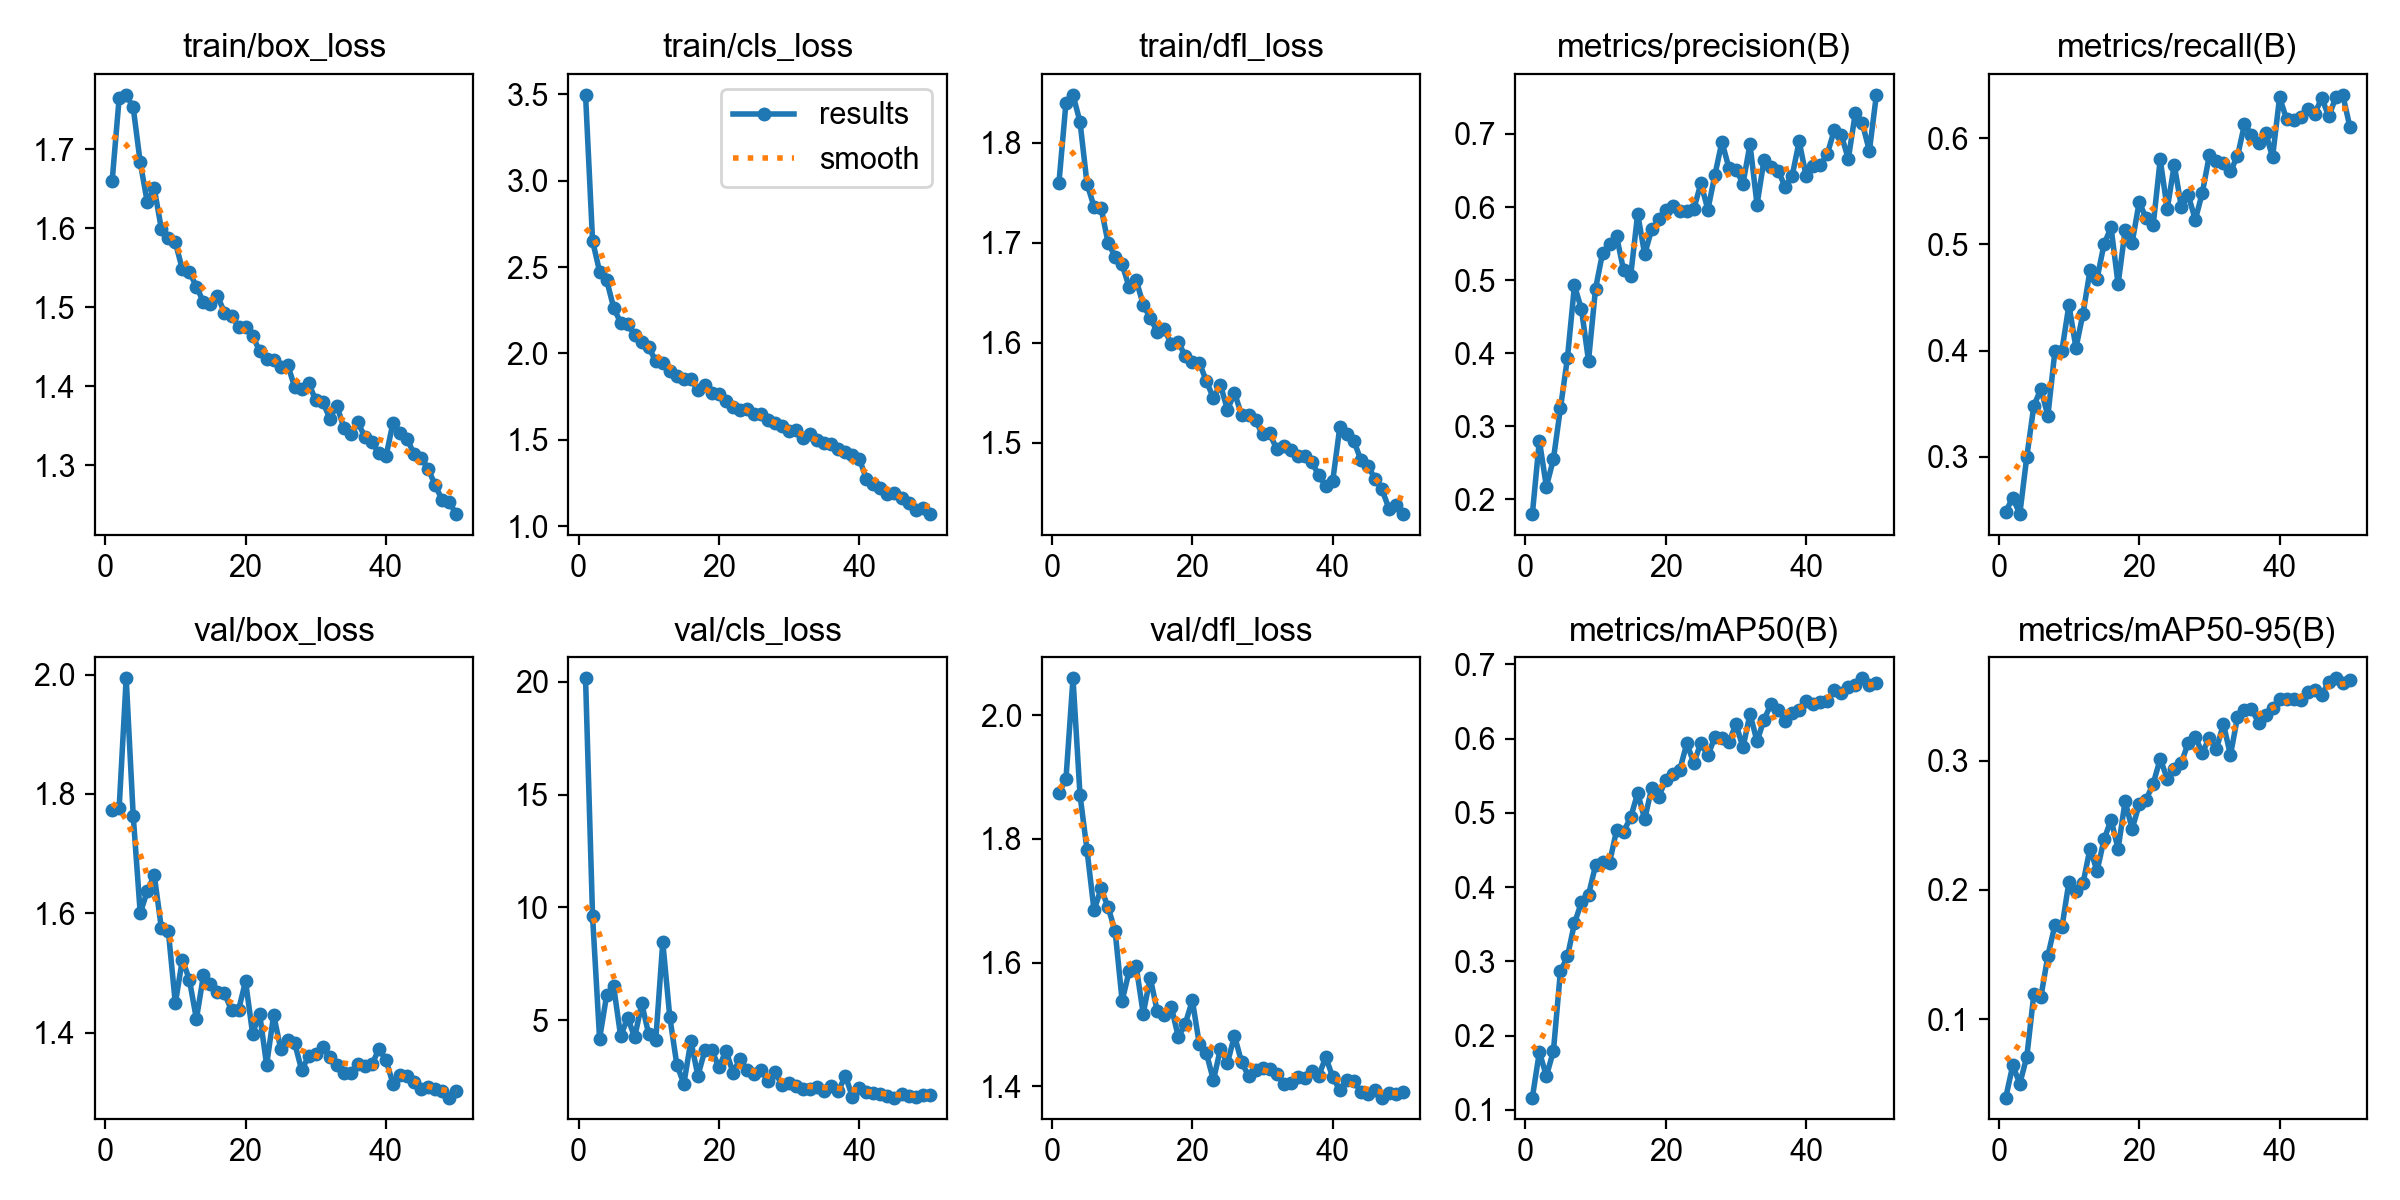

The file beside this chart, header and first rows:
epoch, time, train/box_loss, train/cls_loss, train/dfl_loss, metrics/precision(B), metrics/recall(B), metrics/mAP50(B), metrics/mAP50-95(B), val/box_loss, val/cls_loss, val/dfl_loss, lr/pg0, lr/pg1, lr/pg2
1, 338.6, 1.66, 3.497, 1.76, 0.18, 0.2483, 0.1165, 0.03934, 1.772, 20.15, 1.874, 0.0004752, 0.0004752, 0.0004752
2, 707, 1.765, 2.651, 1.84, 0.2806, 0.2615, 0.1779, 0.06429, 1.777, 9.606, 1.897, 0.0009327, 0.0009327, 0.0009327
3, 1060, 1.769, 2.474, 1.848, 0.2175, 0.246, 0.1455, 0.05007, 1.994, 4.186, 2.059, 0.001371, 0.001371, 0.001371
4, 299.3, 1.753, 2.426, 1.821, 0.2553, 0.3, 0.1792, 0.07098, 1.763, 6.103, 1.871, 0.001344, 0.001344, 0.001344
5, 609.1, 1.683, 2.266, 1.759, 0.3246, 0.3478, 0.2867, 0.1192, 1.6, 6.504, 1.782, 0.001316, 0.001316, 0.001316
6, 922.2, 1.633, 2.177, 1.736, 0.3936, 0.3639, 0.3065, 0.117, 1.637, 4.297, 1.684, 0.001288, 0.001288, 0.001288
7, 1240, 1.651, 2.169, 1.735, 0.4927, 0.3386, 0.3514, 0.149, 1.663, 5.121, 1.72, 0.001259, 0.001259, 0.001259
8, 1555, 1.6, 2.107, 1.7, 0.4599, 0.3994, 0.3797, 0.1728, 1.576, 4.244, 1.689, 0.001231, 0.001231, 0.001231
9, 1872, 1.588, 2.068, 1.686, 0.3898, 0.4, 0.3896, 0.171, 1.57, 5.75, 1.651, 0.001203, 0.001203, 0.001203
10, 2182, 1.582, 2.037, 1.678, 0.4883, 0.443, 0.4292, 0.2062, 1.449, 4.375, 1.538, 0.001174, 0.001174, 0.001174
11, 2496, 1.548, 1.955, 1.655, 0.5371, 0.4025, 0.4336, 0.1992, 1.522, 4.131, 1.586, 0.001146, 0.001146, 0.001146
12, 2805, 1.545, 1.946, 1.663, 0.5489, 0.4347, 0.4331, 0.2051, 1.488, 8.466, 1.594, 0.001118, 0.001118, 0.001118
13, 3111, 1.526, 1.896, 1.638, 0.5599, 0.4754, 0.4767, 0.232, 1.423, 5.138, 1.518, 0.001089, 0.001089, 0.001089
14, 3417, 1.507, 1.87, 1.625, 0.5133, 0.4675, 0.4749, 0.2146, 1.496, 3.039, 1.576, 0.001061, 0.001061, 0.001061
15, 3725, 1.505, 1.85, 1.611, 0.5056, 0.5002, 0.4938, 0.239, 1.481, 2.183, 1.522, 0.001033, 0.001033, 0.001033
16, 4031, 1.515, 1.853, 1.614, 0.5907, 0.516, 0.5265, 0.2542, 1.469, 4.086, 1.515, 0.001005, 0.001005, 0.001005
17, 4337, 1.493, 1.786, 1.599, 0.5353, 0.4625, 0.4915, 0.2318, 1.466, 2.548, 1.529, 0.0009763, 0.0009763, 0.0009763
18, 4643, 1.489, 1.816, 1.601, 0.5698, 0.5131, 0.5334, 0.2685, 1.437, 3.671, 1.48, 0.000948, 0.000948, 0.000948
19, 4949, 1.476, 1.768, 1.587, 0.583, 0.5014, 0.5215, 0.2472, 1.438, 3.668, 1.502, 0.0009197, 0.0009197, 0.0009197
20, 5255, 1.475, 1.767, 1.581, 0.596, 0.5397, 0.5449, 0.2661, 1.486, 2.911, 1.539, 0.0008914, 0.0008914, 0.0008914
21, 5562, 1.464, 1.724, 1.58, 0.601, 0.5246, 0.5527, 0.2699, 1.398, 3.66, 1.468, 0.0008631, 0.0008631, 0.0008631
22, 5867, 1.445, 1.691, 1.561, 0.5943, 0.5181, 0.5581, 0.2822, 1.432, 2.686, 1.454, 0.0008348, 0.0008348, 0.0008348
23, 6173, 1.435, 1.671, 1.545, 0.5945, 0.58, 0.5934, 0.3014, 1.346, 3.287, 1.41, 0.0008065, 0.0008065, 0.0008065
24, 6479, 1.434, 1.677, 1.558, 0.5973, 0.5333, 0.5674, 0.2861, 1.43, 2.784, 1.461, 0.0007782, 0.0007782, 0.0007782
25, 6785, 1.425, 1.65, 1.533, 0.6324, 0.5749, 0.5938, 0.2936, 1.373, 2.619, 1.438, 0.0007499, 0.0007499, 0.0007499
26, 7091, 1.427, 1.649, 1.55, 0.5966, 0.5356, 0.5774, 0.2981, 1.388, 2.788, 1.482, 0.0007216, 0.0007216, 0.0007216
27, 7396, 1.399, 1.614, 1.528, 0.6439, 0.5462, 0.602, 0.314, 1.382, 2.305, 1.44, 0.0006934, 0.0006934, 0.0006934
28, 7702, 1.396, 1.595, 1.528, 0.6892, 0.5231, 0.6015, 0.3179, 1.337, 2.691, 1.417, 0.0006651, 0.0006651, 0.0006651
29, 8008, 1.404, 1.578, 1.522, 0.6533, 0.5487, 0.5954, 0.3061, 1.361, 2.135, 1.426, 0.0006368, 0.0006368, 0.0006368
30, 8313, 1.382, 1.553, 1.508, 0.6512, 0.5839, 0.6197, 0.3176, 1.365, 2.205, 1.429, 0.0006085, 0.0006085, 0.0006085
31, 8620, 1.38, 1.555, 1.509, 0.6322, 0.5781, 0.588, 0.3089, 1.376, 2.069, 1.427, 0.0005802, 0.0005802, 0.0005802
32, 8926, 1.359, 1.51, 1.494, 0.6859, 0.5762, 0.6333, 0.3284, 1.36, 1.971, 1.421, 0.0005519, 0.0005519, 0.0005519
33, 9231, 1.375, 1.532, 1.497, 0.6034, 0.5689, 0.5964, 0.3043, 1.345, 1.972, 1.404, 0.0005236, 0.0005236, 0.0005236
34, 9536, 1.348, 1.501, 1.493, 0.6647, 0.5828, 0.6256, 0.3336, 1.332, 2.046, 1.405, 0.0004953, 0.0004953, 0.0004953
35, 9842, 1.34, 1.479, 1.486, 0.6547, 0.613, 0.6466, 0.3395, 1.333, 1.853, 1.416, 0.000467, 0.000467, 0.000467
36, 10147, 1.354, 1.475, 1.487, 0.6498, 0.6033, 0.6392, 0.34, 1.347, 2.106, 1.413, 0.0004387, 0.0004387, 0.0004387
37, 10452, 1.336, 1.444, 1.481, 0.6278, 0.5954, 0.6241, 0.3295, 1.345, 1.855, 1.425, 0.0004104, 0.0004104, 0.0004104
38, 10757, 1.329, 1.432, 1.467, 0.6424, 0.6052, 0.6343, 0.3352, 1.347, 2.547, 1.418, 0.0003821, 0.0003821, 0.0003821
39, 11063, 1.315, 1.413, 1.457, 0.6898, 0.5821, 0.6383, 0.3405, 1.373, 1.612, 1.447, 0.0003538, 0.0003538, 0.0003538
40, 11368, 1.311, 1.39, 1.462, 0.6419, 0.6385, 0.651, 0.3478, 1.354, 2.01, 1.415, 0.0003255, 0.0003255, 0.0003255
41, 11706, 1.354, 1.273, 1.516, 0.6561, 0.6178, 0.6471, 0.3475, 1.314, 1.841, 1.394, 0.0002972, 0.0002972, 0.0002972
42, 12011, 1.341, 1.245, 1.508, 0.6574, 0.6171, 0.6499, 0.3473, 1.329, 1.789, 1.411, 0.0002689, 0.0002689, 0.0002689
43, 12316, 1.334, 1.223, 1.502, 0.6722, 0.6203, 0.6501, 0.3473, 1.327, 1.733, 1.408, 0.0002406, 0.0002406, 0.0002406
44, 12621, 1.314, 1.188, 1.483, 0.7052, 0.6275, 0.6654, 0.3531, 1.316, 1.656, 1.391, 0.0002123, 0.0002123, 0.0002123
45, 12926, 1.309, 1.191, 1.477, 0.6985, 0.6226, 0.662, 0.355, 1.306, 1.577, 1.387, 0.0001841, 0.0001841, 0.0001841
46, 13230, 1.296, 1.163, 1.464, 0.666, 0.638, 0.6696, 0.3505, 1.308, 1.75, 1.394, 0.0001558, 0.0001558, 0.0001558
47, 13535, 1.275, 1.136, 1.453, 0.7287, 0.6204, 0.6716, 0.3612, 1.305, 1.642, 1.382, 0.0001275, 0.0001275, 0.0001275
48, 13840, 1.256, 1.095, 1.434, 0.7143, 0.6383, 0.6812, 0.3637, 1.303, 1.612, 1.39, 9.91726e-05, 9.91726e-05, 9.91726e-05
49, 14143, 1.254, 1.106, 1.438, 0.6768, 0.6408, 0.6723, 0.3598, 1.291, 1.682, 1.388, 7.08784e-05, 7.08784e-05, 7.08784e-05
50, 14447, 1.238, 1.07, 1.429, 0.7535, 0.6108, 0.6745, 0.3624, 1.302, 1.702, 1.39, 4.25842e-05, 4.25842e-05, 4.25842e-05
